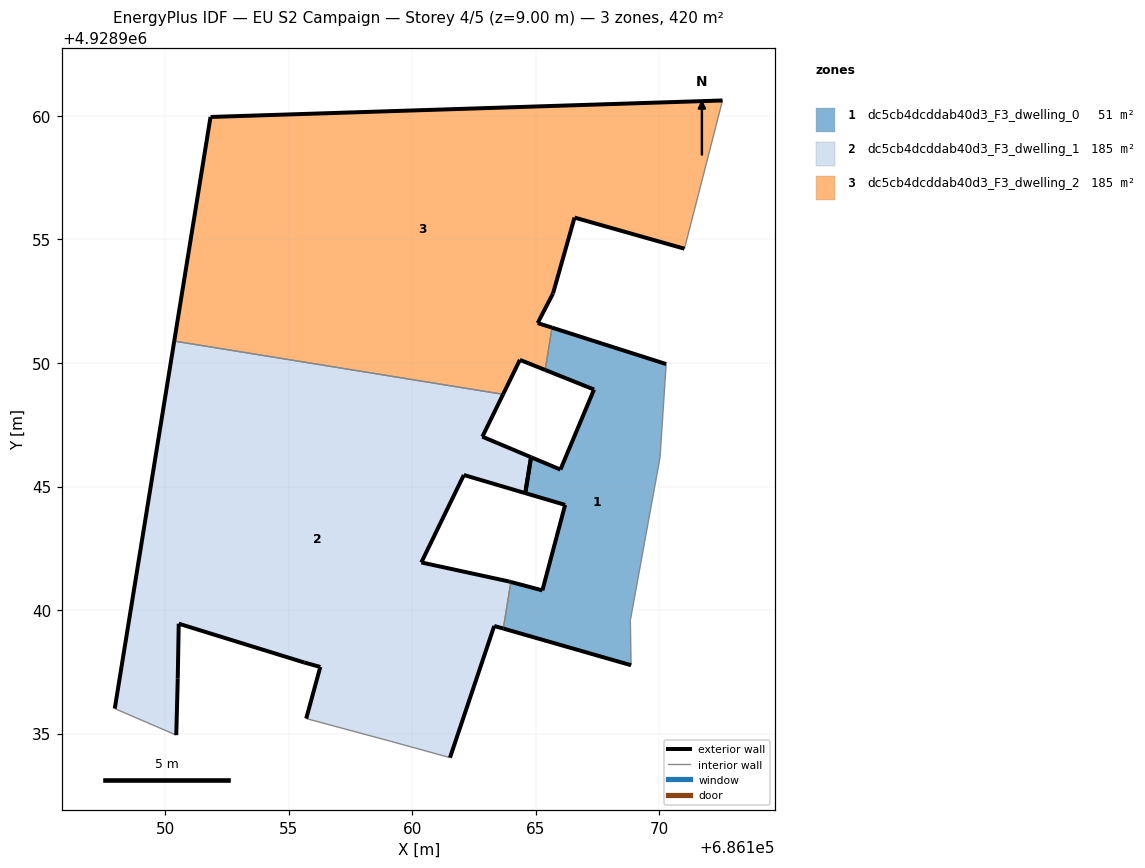
=== STOREY PLAN SPEC (per zone: floor XY polygon, exterior-wall plan segments, windows/doors) ===
zone 1: dc5cb4dcddab40d3_F3_dwelling_0  (50.8 m²)
  floor: (686168.85, 4928937.77) (686168.82, 4928939.59) (686170.02, 4928946.17) (686170.27, 4928949.96) (686165.65, 4928951.43) (686165.38, 4928949.72) (686167.35, 4928948.93) (686165.99, 4928945.69) (686164.80, 4928946.19) (686164.57, 4928944.73) (686166.18, 4928944.26) (686165.26, 4928940.80) (686163.99, 4928941.14) (686163.68, 4928939.25)
  exterior wall: (686168.85, 4928937.77) – (686163.68, 4928939.25)  [5.4 m]
  exterior wall: (686163.99, 4928941.14) – (686165.26, 4928940.80)  [1.3 m]
  exterior wall: (686165.26, 4928940.80) – (686166.18, 4928944.26)  [3.6 m]
  exterior wall: (686166.18, 4928944.26) – (686164.57, 4928944.73)  [1.7 m]
  exterior wall: (686164.80, 4928946.19) – (686165.99, 4928945.69)  [1.3 m]
  exterior wall: (686165.99, 4928945.69) – (686167.35, 4928948.93)  [3.5 m]
  exterior wall: (686167.35, 4928948.93) – (686165.38, 4928949.72)  [2.1 m]
  exterior wall: (686165.65, 4928951.43) – (686170.27, 4928949.96)  [4.8 m]
  exterior wall: (686164.57, 4928944.73) – (686164.80, 4928946.19)  [1.5 m]
  interior walls: 5
zone 2: dc5cb4dcddab40d3_F3_dwelling_1  (184.7 m²)
  floor: (686161.52, 4928934.03) (686163.31, 4928939.36) (686163.68, 4928939.25) (686163.99, 4928941.14) (686163.91, 4928941.16) (686160.36, 4928941.93) (686162.08, 4928945.47) (686164.57, 4928944.73) (686164.80, 4928946.19) (686162.83, 4928947.02) (686163.67, 4928948.73) (686150.36, 4928950.89) (686147.95, 4928936.01) (686150.44, 4928934.94) (686150.50, 4928937.24) (686150.54, 4928939.45) (686155.62, 4928937.88) (686156.27, 4928937.70) (686155.70, 4928935.61) (686159.01, 4928934.72)
  exterior wall: (686164.57, 4928944.73) – (686162.08, 4928945.47)  [2.6 m]
  exterior wall: (686162.08, 4928945.47) – (686160.36, 4928941.93)  [3.9 m]
  exterior wall: (686160.36, 4928941.93) – (686163.91, 4928941.16)  [3.6 m]
  exterior wall: (686163.91, 4928941.16) – (686163.99, 4928941.14)  [0.1 m]
  exterior wall: (686163.68, 4928939.25) – (686163.31, 4928939.36)  [0.4 m]
  exterior wall: (686163.31, 4928939.36) – (686161.52, 4928934.03)  [5.6 m]
  exterior wall: (686155.70, 4928935.61) – (686156.27, 4928937.70)  [2.2 m]
  exterior wall: (686156.27, 4928937.70) – (686155.62, 4928937.88)  [0.7 m]
  exterior wall: (686155.62, 4928937.88) – (686150.54, 4928939.45)  [5.3 m]
  exterior wall: (686150.54, 4928939.45) – (686150.50, 4928937.24)  [2.2 m]
  exterior wall: (686150.50, 4928937.24) – (686150.44, 4928934.94)  [2.3 m]
  exterior wall: (686147.95, 4928936.01) – (686150.36, 4928950.89)  [15.1 m]
  exterior wall: (686163.67, 4928948.73) – (686162.83, 4928947.02)  [1.9 m]
  exterior wall: (686162.83, 4928947.02) – (686164.80, 4928946.19)  [2.1 m]
  exterior wall: (686164.80, 4928946.19) – (686164.57, 4928944.73)  [1.5 m]
  interior walls: 5
zone 3: dc5cb4dcddab40d3_F3_dwelling_2  (184.7 m²)
  floor: (686171.01, 4928954.63) (686172.55, 4928960.63) (686151.83, 4928959.96) (686150.36, 4928950.89) (686163.67, 4928948.73) (686164.35, 4928950.13) (686165.38, 4928949.72) (686165.65, 4928951.43) (686165.07, 4928951.62) (686165.69, 4928952.82) (686166.56, 4928955.89)
  exterior wall: (686165.69, 4928952.82) – (686165.07, 4928951.62)  [1.4 m]
  exterior wall: (686165.07, 4928951.62) – (686165.65, 4928951.43)  [0.6 m]
  exterior wall: (686165.38, 4928949.72) – (686164.35, 4928950.13)  [1.1 m]
  exterior wall: (686164.35, 4928950.13) – (686163.67, 4928948.73)  [1.6 m]
  exterior wall: (686150.36, 4928950.89) – (686151.83, 4928959.96)  [9.2 m]
  exterior wall: (686151.83, 4928959.96) – (686172.55, 4928960.63)  [20.7 m]
  exterior wall: (686171.01, 4928954.63) – (686166.56, 4928955.89)  [4.6 m]
  exterior wall: (686166.56, 4928955.89) – (686165.69, 4928952.82)  [3.2 m]
  interior walls: 3

=== DERIVED (storey summary) ===
Building: EU S2 Campaign
Storey: 4 of 5  (floor level z = 9.00 m)
Storey gross floor area: 420.1 m²
Zones on this storey: 3
  - dc5cb4dcddab40d3_F3_dwelling_0: floor 50.8 m²; exterior wall 25.2 m (75.7 m²); WWR 0.0%
  - dc5cb4dcddab40d3_F3_dwelling_1: floor 184.7 m²; exterior wall 49.5 m (148.5 m²); WWR 0.0%
  - dc5cb4dcddab40d3_F3_dwelling_2: floor 184.7 m²; exterior wall 42.4 m (127.1 m²); WWR 0.0%
Zone adjacency (shared interzone walls):
  - dc5cb4dcddab40d3_F3_dwelling_0 ↔ dc5cb4dcddab40d3_F3_dwelling_1
  - dc5cb4dcddab40d3_F3_dwelling_0 ↔ dc5cb4dcddab40d3_F3_dwelling_2
  - dc5cb4dcddab40d3_F3_dwelling_1 ↔ dc5cb4dcddab40d3_F3_dwelling_2